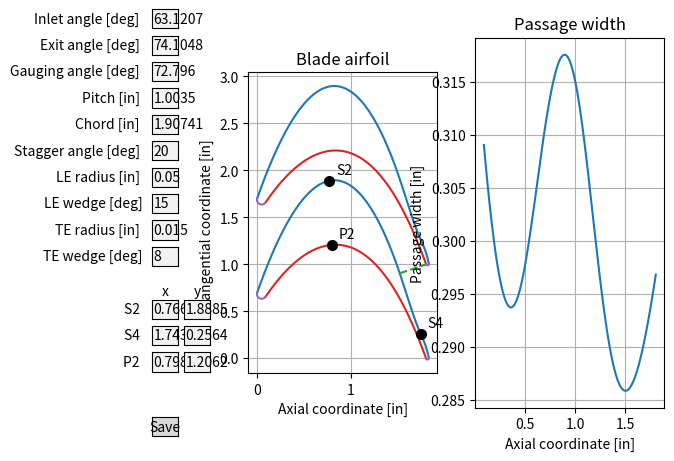

The script that saved this image:
import numpy as np
from scipy.interpolate import CubicSpline
from scipy.optimize import minimize_scalar
import matplotlib.pyplot as plt
from matplotlib.widgets import TextBox
from matplotlib.widgets import Button
from datetime import datetime
import json

def airfoil(B1, B2, Bg, s, c, gamma, R1, dB1, R2, dB2, S2=None, S4=None, P2=None, P3=None):
    B1, B2, Bg, gamma = 90 - B1, 90 - B2, 90 - Bg, 90 - gamma # Convert to tangential angle convention
    B1, B2, Bg, gamma, dB1, dB2 = np.radians([B1, B2, Bg, gamma, dB1, dB2]) # Convert to radians
    
    bz = c * np.sin(gamma) + R1 * (1 - np.sin(B1)) + R2 * (1 - np.sin(B2)) # Axial chord
    H = c * np.cos(gamma) + R1 * np.cos(B1) - R2 * np.cos(B2) # Tangential height
    o = s * np.sin(Bg) # Throat

    # Defining points
    P1 = R1 * (1 + np.cos(B1 + 0.5 * dB1)), H - R1 * np.sin(B1 + 0.5 * dB1), np.tan(0.5 * np.pi - B1 - 0.5 * dB1)
    P4 = bz - R2 * (1 + np.cos(B2 + 0.5 * dB2)), -R2 * np.sin(B2 + 0.5 * dB2), np.tan(B2 + 0.5 * dB2 - 0.5 * np.pi)
    S1 = R1 * (1 - np.cos(B1 - 0.5 * dB1)), H + R1 * np.sin(B1 - 0.5 * dB1), np.tan(0.5 * np.pi - B1 + 0.5 * dB1)
    S5 = bz - R2 * (1 - np.cos(B2 - 0.5 * dB2)), R2 * np.sin(B2 - 0.5 * dB2), np.tan(B2 - 0.5 * dB2 - 0.5 * np.pi)

    # Pressure surface
    x_pressure, y_pressure = zip(*[p[:2] for p in [P1, P2, P3, P4] if p is not None])
    cubic_P = CubicSpline(x_pressure, y_pressure, bc_type=((1, P1[2]), (1, P4[2])))
    x_P = np.linspace(P1[0], P4[0], 200)
    y_P = cubic_P(x_P)

    # Suction surface
    Gam = np.radians(20)
    err = 1
    n = 1
    while err > 1e-6:
        S3 = P4[0] - o * np.cos(Gam + B2 - 0.5 * dB2), P4[1] + s - o * np.sin(Gam + B2 - 0.5 * dB2), np.tan(Gam + B2 - 0.5 * dB2 - 0.5 * np.pi)
        
        x_suction, y_suction = zip(*[p[:2] for p in [S1, S2, S3, S4, S5] if p is not None])
        cubic_S = CubicSpline(x_suction, y_suction, bc_type=((1, S1[2]), (1, S5[2])))
        x_S = np.linspace(S1[0], S5[0], 100)
        y_S = cubic_S(x_S)

        width = lambda z: np.hypot(z - P4[0], cubic_S(z) - P4[1] - s)
        i = width(x_S).argmin()
        x_t = minimize_scalar(width, bounds=(x_S[max(i - 1, 0)], x_S[min(i + 1, len(x_S) - 1)]), method="bounded").x
        Gam_act = np.arctan(cubic_S(x_t, 1)) + 0.5 * np.pi - B2 + 0.5 * dB2

        err = abs(Gam_act - Gam)
        Gam = Gam_act if Gam_act >= 0 else 0.5 * Gam
        Gam = min(Gam, 0.475 * np.pi - B2 + 0.5 * dB2)
        
        n += 1
        if n > 100:
            raise RuntimeError("Failed to converge on uncovered turning in less than 100 iterations.")

    # Leading edge radius
    phi_LE = np.linspace(B1 + 0.5 * dB1 - np.pi, B1 - 0.5 * dB1, 50)
    x_LE = R1 * (1 - np.cos(phi_LE))
    y_LE = H + R1 * np.sin(phi_LE)

    # Trailing edge radius
    phi_TE = np.linspace(B2 + 0.5 * dB2 - np.pi, B2 - 0.5 * dB2, 50)
    x_TE = bz - R2 * (1 - np.cos(phi_TE))
    y_TE = R2 * np.sin(phi_TE)

    # Throat location and width
    throat_S = (x_t, cubic_S(x_t))
    throat_P = (P4[0], P4[1] + s)      
    o_act = width(x_t)

    # Passage width
    x_f = np.linspace(S1[0], S5[0], 2000)
    d = np.hypot(x_P[:, None] - x_f[None, :], y_P[:, None] + s - cubic_S(x_f)[None, :])
    passage_width = d.min(axis=1)

    return x_S, y_S, x_P, y_P, x_LE, y_LE, x_TE, y_TE, S3, throat_S, throat_P, o, passage_width

B1, B2 = 63.1207, 74.1048
Bg = 72.796
s, c = 1.0035, 1.90741
gamma = 20
R1, dB1 = 0.05, 15
R2, dB2 = 0.015, 8
pts = {"S2": [0.7665, 1.8885], "S4": [1.7436, 0.2564], "P2": [0.7983, 1.2062]} # "P3": [1.5, 0.5],  

x_S, y_S, x_P, y_P, x_LE, y_LE, x_TE, y_TE, S3, throat_S, throat_P, o, passage_width = airfoil(B1, B2, Bg, s, c, gamma, R1, dB1, R2, dB2, **pts)
    
fig, (ax1, ax2) = plt.subplots(1, 2)
fig.subplots_adjust(left=0.25)

lines = [ax1.plot(x_S, y_S, "tab:blue")[0], ax1.plot(x_S, y_S + s, "tab:blue")[0],
         ax1.plot(x_P, y_P, "tab:red")[0], ax1.plot(x_P, y_P + s, "tab:red")[0],
         ax1.plot(x_LE, y_LE, "tab:purple")[0], ax1.plot(x_LE, y_LE + s, "tab:purple")[0],
         ax1.plot(x_TE, y_TE, "tab:purple")[0], ax1.plot(x_TE, y_TE + s, "tab:purple")[0],
         ax1.plot([throat_S[0], throat_P[0]], [throat_S[1], throat_P[1]], "tab:green", linestyle="--")[0]]
markers = {n: ax1.plot(*p, "ko", ms=7, picker=True)[0] for n, p in pts.items()}
labels = {n: ax1.annotate(n, p, xytext=(5, 5), textcoords="offset points") for n, p in pts.items()}
ax1.set_aspect("equal")
ax1.grid()
ax1.set_title("Blade airfoil")
ax1.set_xlabel("Axial coordinate [in]")
ax1.set_ylabel("Tangential coordinate [in]")

width_line = ax2.plot(x_P, passage_width)
ax2.set_title("Passage width")
ax2.set_xlabel("Axial coordinate [in]")
ax2.set_ylabel("Passage width [in]")
ax2.grid()

dragging = None

def update(text=None):
    try:
        vals = {arg: float(box.text) for arg, box in text_boxes.items()}
    except ValueError:
        ax1.set_title("Not a number")
        fig.canvas.draw_idle() 
        return
    
    try:
        x_S, y_S, x_P, y_P, x_LE, y_LE, x_TE, y_TE, S3, throat_S, throat_P, o, passage_width = airfoil(**vals, **pts)
    except ValueError:
        ax1.set_title("Invalid: points out of order") 
        fig.canvas.draw_idle()
    except RuntimeError:
        ax1.set_title("Invalid: failed to converge on uncovered turning")
        return

    s = vals["s"]
    lines[0].set_data(x_S, y_S)
    lines[1].set_data(x_S, y_S + s)
    lines[2].set_data(x_P, y_P)
    lines[3].set_data(x_P, y_P + s)
    lines[4].set_data(x_LE, y_LE)
    lines[5].set_data(x_LE, y_LE + s)
    lines[6].set_data(x_TE, y_TE)
    lines[7].set_data(x_TE, y_TE + s)
    lines[8].set_data([throat_S[0], throat_P[0]], [throat_S[1], throat_P[1]])

    ax1.set_title("Blade airfoil")
    #ax1.relim()
    #ax1.autoscale_view()

    width_line[0].set_data(x_P, passage_width)
    ax2.relim()
    ax2.autoscale_view()

    fig.canvas.draw_idle()

def on_press(event):
    global dragging
    
    if event.inaxes is not ax1:
        return
    
    for name, m in markers.items():
        if m.contains(event)[0]:
            dragging = name
            return

def on_move(event):
    global last_update

    if dragging is None or event.inaxes is not ax1:
        return
    
    pts[dragging] = [event.xdata, event.ydata]
    markers[dragging].set_data([event.xdata], [event.ydata])
    labels[dragging].xy = (event.xdata, event.ydata)

    update()

def on_release(event):
    global dragging
    if dragging is not None:
        sync_point_boxes(dragging)
        update()
    dragging = None

def set_point(name, k, text):
    try:
        pts[name][k] = float(text)
    except ValueError:
        ax1.set_title("Not a number")
        fig.canvas.draw_idle()
        return
    markers[name].set_data([pts[name][0]], [pts[name][1]])
    labels[name].xy = tuple(pts[name])
    update()

def sync_point_boxes(name):
    for k, box in enumerate(point_boxes[name]):
        box.eventson = False
        box.set_val(f"{pts[name][k]:.4f}")
        box.eventson = True

def save_inputs(event):
    design = {
        "Inputs": {arg: float(box.text) for arg, box in text_boxes.items()},
        "Points": {name: [float(x), float(y)] for name, (x, y) in pts.items()}
    }
    name = f"blade_design_{datetime.now():%Y%m%d_%H%M%S}.json"
    with open(name, "w") as f:
        json.dump(design, f, indent=2)

    ax1.set_title(f"Design saved to {name}")
    fig.canvas.draw_idle()




inputs = {"B1": ("Inlet angle [deg]    ", B1),
          "B2": ("Exit angle [deg]    ", B2),
          "Bg": ("Gauging angle [deg]    ", Bg),
          "s": ("Pitch [in]    ", s),
          "c": ("Chord [in]    ", c),
          "gamma": ("Stagger angle [deg]    ", gamma),
          "R1": ("LE radius [in]    ", R1),
          "dB1": ("LE wedge [deg]   ", dB1),
          "R2": ("TE radius [in]    ", R2),
          "dB2": ("TE wedge [deg]   ", dB2)}

top, h, gap = 0.9, 0.04, 0.015
text_boxes = {}
for n, (arg, (label, val)) in enumerate(inputs.items()):
    bottom = top - n * (h + gap)
    text_boxes[arg] = TextBox(fig.add_axes([0.1, bottom, 0.04, h]), label, initial=str(val))
    text_boxes[arg].on_submit(update)

point_boxes = {}
row_top = bottom - 2 * (h + gap)
fig.text(0.12, row_top + h + 0.01, "x", ha="center")
fig.text(0.17, row_top + h + 0.01, "y", ha="center")

for n, (name, (x, y)) in enumerate(pts.items()):
    b = row_top - n * (h + gap)
    box_x = TextBox(fig.add_axes([0.10, b, 0.04, h]), name + "    ", initial=f"{x:.4f}")
    box_y = TextBox(fig.add_axes([0.15, b, 0.04, h]), "", initial=f"{y:.4f}")
    box_x.on_submit(lambda text, name=name: set_point(name, 0, text))
    box_y.on_submit(lambda text, name=name: set_point(name, 1, text))
    point_boxes[name] = (box_x, box_y)

save_button = Button(fig.add_axes([0.1, 0.05, 0.04, 0.04]), "Save")
save_button.on_clicked(save_inputs)

fig.canvas.mpl_connect("button_press_event", on_press)
fig.canvas.mpl_connect("motion_notify_event", on_move)
fig.canvas.mpl_connect("button_release_event", on_release)

plt.show()
